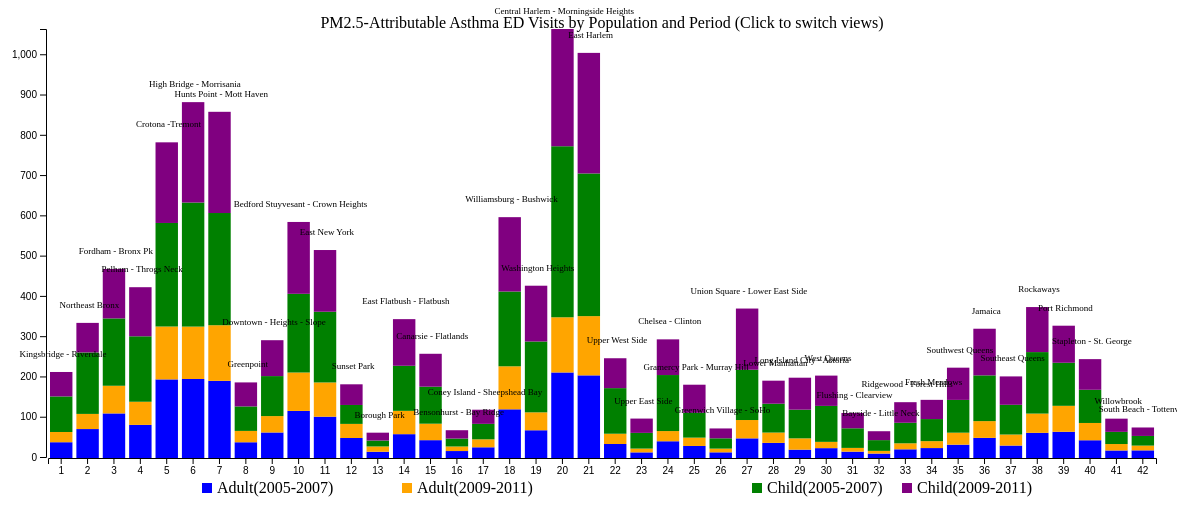
D3 v4 page, settled after 480 driven frames (8 s of simulated time); the page loaded 1 data file(s).



	       // set up svg area in body of html
	    var margin = {top: 20, right: 20, bottom: 50, left: 70};
    	var w = 1200 - margin.left - margin.right;
    	var h = 500 - margin.top - margin.bottom;   
	    var svg = d3.select("body")
					.append("svg")
	       			.attr("width", w + margin.left + margin.right)
	       			.attr("height",h + margin.top + margin.bottom)	
	       			.append("g")
        .attr("transform", "translate(" + margin.left + "," + margin.top + ")");


		var dataset;
		var barPadding = 1;
		

               // function to create SVG path statement from a list of points
	 //       var lineGenerator = d3.line();
		var rowConverter = function(d) {
				return {
					location: d.geo_entity_name,
					periodone: parseFloat(d.periodone),
					periodtwo: parseFloat(d.periodtwo),
					childone: parseFloat(d.childperiodone),
					childtwo: parseFloat(d.childperiodtwo),
					average: parseFloat(d.average),
				};
			}

		d3.csv("pm25health.csv", rowConverter, function(data){
		

		        dataset = data;
			 	console.log(data);

			var xScale = d3.scaleBand()
				.domain(d3.range(1, dataset.length+1, 1))
				.range([barPadding, w - barPadding]);	 	

			var yScale = d3.scaleLinear()
				.domain([0, d3.max(dataset, function(d) { return d.periodone+d.periodtwo+d.childone+d.childtwo; })])
				.range([h-barPadding, barPadding]);

			//Define X axis
			var xAxis = d3.axisBottom()
							  .scale(xScale)
							  .ticks();

			//Define Y axis
			var yAxis = d3.axisLeft()
							  .scale(yScale)
							  .ticks(10);	

			svg.selectAll(".rect1")
			   .data(dataset)
			   .enter()
			   .append("rect")
			   .attr("class", "rect1")
			   .attr("x", function(d, i) {
			   		return xScale(i+1)+ 2*barPadding;
			   })
			   .attr("y", function(d) {
			   		return yScale(d.periodone);
			   })
			   .attr("width", w / dataset.length - 4*barPadding)
			   .attr("height", function(d) {
			   		return h-yScale(d.periodone);
			   })
			   .attr("fill", "blue");
			  
			svg.selectAll(".rect2")
			   .data(dataset)
			   .enter()
			   .append("rect")
			   .attr("class", "rect2")
			   .attr("x", function(d, i) {
			   		return xScale(i+1)+ 2*barPadding;
			   })
			   .attr("y", function(d) {
			   		return yScale(d.periodtwo+d.periodone);
			   })
			   .attr("width", w / dataset.length - 4*barPadding)
			   .attr("height", function(d) {
			   		return yScale(d.periodone)-yScale(d.periodtwo+d.periodone);
			   })
			   .attr("fill", "orange");

			svg.selectAll(".rect3")
			   .data(dataset)
			   .enter()
			   .append("rect")
			   .attr("class", "rect3")
			   .attr("x", function(d, i) {
			   		return xScale(i+1)+ 2*barPadding;
			   })
			   .attr("y", function(d) {
			   		return yScale(d.childone+d.periodtwo+d.periodone);
			   })
			   .attr("width", w / dataset.length - 4*barPadding)
			   .attr("height", function(d) {
			   		return yScale(d.periodtwo+d.periodone)-yScale(d.childone+d.periodtwo+d.periodone);
			   })
			   .attr("fill", "green");  

			svg.selectAll(".rect4")
			   .data(dataset)
			   .enter()
			   .append("rect")
			   .attr("class", "rect4")
			   .attr("x", function(d, i) {
			   		return xScale(i+1)+ 2*barPadding;
			   })
			   .attr("y", function(d) {
			   		return yScale(d.childtwo+d.childone+d.periodtwo+d.periodone);
			   })
			   .attr("width", w / dataset.length - 4*barPadding)
			   .attr("height", function(d) {
			   		return yScale(d.childone+d.periodtwo+d.periodone)-yScale(d.childtwo+d.childone+d.periodtwo+d.periodone);
			   })
			   .attr("fill", "purple");

			   svg.selectAll("text")
			   .data(dataset)
			   .enter()
			   .append("text")
			   .attr("x", function(d, i) {
			   		return xScale(i+1)+ 15*barPadding;
			   })
			   .attr("y", function(d) {
			   		return yScale(d.childtwo+d.childone+d.periodtwo+d.periodone)-15;
			   })
			   .attr("font-size", "9px")
			   .style("text-anchor", "middle")
            // .attr("dx", "-.8em")
            // .attr("dy", ".15em")
            // .attr("transform", function(d) {
            //     return "rotate(-90)" 
            //     })
			   .text(function(d) {return d.location});


			d3.select("svg")
				.on("click", function() {
			var xScale = d3.scaleBand()
				.domain(d3.range(1, dataset.length+1, 1))
				.range([barPadding, w - barPadding]);	 	

			var yScale = d3.scaleLinear()
				.domain([0, d3.max(dataset, function(d) { return d.childone+2; })])
				.range([h-barPadding, barPadding]);

			//Define X axis
			var xAxis = d3.axisBottom()
							  .scale(xScale)
							  .ticks();

			//Define Y axis
			var yAxis = d3.axisLeft()
							  .scale(yScale)
							  .ticks(10);	

			svg.selectAll(".rect1")
			   .data(dataset)
			   .transition()
			   .attr("x", function(d, i) {
			   		return xScale(i+1)+ 3 * barPadding;
			   })
			   .attr("y", function(d) {
			   		return yScale(d.periodone);
			   })
			   .attr("width", 5)
			   .attr("height", function(d) {
			   		return h-yScale(d.periodone);
			   })
			   .attr("fill", "blue");
			  
			svg.selectAll(".rect2")
			   .data(dataset)
			   .transition()
			   .attr("x", function(d, i) {
			   		return xScale(i+1)+ 8*barPadding;
			   })
			   .attr("y", function(d) {
			   		return yScale(d.periodtwo);
			   })
			   .attr("width", 5)
			   .attr("height", function(d) {
			   		return h-yScale(d.periodtwo);
			   })
			   .attr("fill", "orange");

			svg.selectAll(".rect3")
			   .data(dataset)
			   .transition()
			   .attr("x", function(d, i) {
			   		return xScale(i+1)+ 13*barPadding;
			   })
			   .attr("y", function(d) {
			   		return yScale(d.childone);
			   })
			   .attr("width", 5)
			   .attr("height", function(d) {
			   		return h-yScale(d.childone);
			   })
			   .attr("fill", "green"); 

			svg.selectAll(".rect4")
			   .data(dataset)
			   .transition()
			   .attr("x", function(d, i) {
			   		return xScale(i+1)+ 18*barPadding;
			   })
			   .attr("y", function(d) {
			   		return yScale(d.childtwo);
			   })
			   .attr("width", 5)
			   .attr("height", function(d) {
			   		return h-yScale(d.childtwo);
			   })
			   .attr("fill", "purple"); 


			   //X axis
			svg.selectAll(".x.axis")
				.transition()
				.call(xAxis);
			
			//Create Y axis
			svg.selectAll(".y.axis")
				.transition()
				.call(yAxis);

			d3.select("svg")
				.on("click", function() {
			var xScale = d3.scaleBand()
				.domain(d3.range(1, dataset.length+1, 1))
				.range([barPadding, w - barPadding]);	 	

			var yScale = d3.scaleLinear()
				.domain([0, 1])
				.range([h-barPadding, barPadding]);

			//Define X axis
			var xAxis = d3.axisBottom()
							  .scale(xScale)
							  .ticks();

			//Define Y axis
			var yAxis = d3.axisLeft()
							  .scale(yScale)
							  .ticks(10)
							  .tickFormat(d3.format(".1%"));	

			svg.selectAll(".rect1")
			   .data(dataset)
			   .transition()
			   .attr("x", function(d, i) {
			   		return xScale(i+1)+ 2*barPadding;
			   })
			   .attr("y", function(d) {
			   		return yScale(d.periodone/(d.periodone+d.periodtwo+d.childone+d.childtwo));
			   })
			   .attr("width", w / dataset.length - 4*barPadding)
			   .attr("height", function(d) {
			   		return h-yScale(d.periodone/(d.periodone+d.periodtwo+d.childone+d.childtwo));
			   })
			   .attr("fill", "blue");
			  
			svg.selectAll(".rect2")
			   .data(dataset)
			   .transition()
			   .attr("x", function(d, i) {
			   		return xScale(i+1)+ 2*barPadding;
			   })
			   .attr("y", function(d) {
			   		return yScale((d.periodtwo+d.periodone)/(d.periodone+d.periodtwo+d.childone+d.childtwo));
			   })
			   .attr("width", w / dataset.length - 4*barPadding)
			   .attr("height", function(d) {
			   		return yScale(d.periodone/(d.periodone+d.periodtwo+d.childone+d.childtwo))-yScale((d.periodtwo+d.periodone)/(d.periodone+d.periodtwo+d.childone+d.childtwo));
			   })
			   .attr("fill", "orange");

			svg.selectAll(".rect3")
			   .data(dataset)
			   .transition()
			   .attr("x", function(d, i) {
			   		return xScale(i+1)+ 2*barPadding;
			   })
			   .attr("y", function(d) {
			   		return yScale((d.childone+d.periodtwo+d.periodone)/(d.periodone+d.periodtwo+d.childone+d.childtwo));
			   })
			   .attr("width", w / dataset.length - 4*barPadding)
			   .attr("height", function(d) {
			   		return yScale((d.periodtwo+d.periodone)/(d.periodone+d.periodtwo+d.childone+d.childtwo))-yScale((d.periodtwo+d.periodone+d.childone)/(d.periodone+d.periodtwo+d.childone+d.childtwo));
			   })
			   .attr("fill", "green"); 

			   svg.selectAll(".rect4")
			   .data(dataset)
			   .transition()
			   .attr("x", function(d, i) {
			   		return xScale(i+1)+ 2*barPadding;
			   })
			   .attr("y", function(d) {
			   		return 1;
			   })
			   .attr("width", w / dataset.length - 4*barPadding)
			   .attr("height", function(d) {
			   		return yScale((d.periodtwo+d.periodone+d.childone)/(d.periodone+d.periodtwo+d.childone+d.childtwo))-1;
			   })
			   .attr("fill", "purple");

			   //X axis
			svg.selectAll(".x.axis")
				.transition()
				.call(xAxis);
			
			//Create Y axis
			svg.selectAll(".y.axis")
				.transition()
				.call(yAxis);
		});
		});

			

			//X axis
			svg.append("g")
				.attr("class", "x axis")
				.attr("transform", "translate(0," + h + ")")
				.call(xAxis);
			
			//Create Y axis
			svg.append("g")
				.attr("class", "y axis")
				.attr("transform", "translate(" + (- barPadding) + ",0)")
				.call(yAxis);

			//Create Title 
		    svg.append("text")
		    .attr("x", w / 2 )
		    .attr("y", 0)
		    .style("text-anchor", "middle")
		    .text("PM2.5-Attributable Asthma ED Visits by Population and Period (Click to switch views)");

		    svg.append("rect")
			      .attr("width", 10)
			      .attr("height", 10)
			      .attr("fill","blue")
			      .attr("x", w / 2 - 400 )
		    	  .attr("y", h+ margin.bottom/2);

		    svg.append("rect")
			      .attr("width", 10)
			      .attr("height", 10)
			      .attr("fill","orange")
			      .attr("x", w / 2 - 200  )
		    	  .attr("y", h + margin.bottom/2);

		    svg.append("rect")
			      .attr("width", 10)
			      .attr("height", 10)
			      .attr("fill","green")
			      .attr("x", w / 2 + 150 )
		    	  .attr("y", h+ margin.bottom/2);	  	  

			svg.append("rect")
			      .attr("width", 10)
			      .attr("height", 10)
			      .attr("fill","purple")
			      .attr("x", w / 2 + 300 )
		    	  .attr("y", h+ margin.bottom/2);

		   	svg.append("text")
			      .attr("x", w / 2 - 385 )
		    	  .attr("y", h+ margin.bottom/2+10)
		    	  .text("Adult(2005-2007)");

		    svg.append("text")
			      .attr("x", w / 2 - 185 )
		    	  .attr("y", h+ margin.bottom/2+10)
		    	  .text("Adult(2009-2011)");	
		    svg.append("text")
			      .attr("x", w / 2 + 165 )
		    	  .attr("y", h+ margin.bottom/2+10)
		    	  .text("Child(2005-2007)");		

		   	svg.append("text")
			      .attr("x", w / 2 + 315 )
		    	  .attr("y", h+ margin.bottom/2+10)
		    	  .text("Child(2009-2011)");	    
			});

			
	

### data: pm25health.csv
?indicator_data_id, indicator_id, name, Measure, geo_type_name, geo_entity_id, geo_entity_name, periodone, periodtwo, childperiodone, childperiodtwo, average
131219, 657, PM2.5-Attributable Asthma ED Visits, Rate- 18 Yrs and Older, UHF42, 101, Kingsbridge - Riverdale, 36.7, 25.4, 88.3, 60.7, 52.77
131220, 657, PM2.5-Attributable Asthma ED Visits, Rate- 18 Yrs and Older, UHF42, 102, Northeast Bronx, 69.4, 37.6, 152.6, 73.4, 83.25
131221, 657, PM2.5-Attributable Asthma ED Visits, Rate- 18 Yrs and Older, UHF42, 103, Fordham - Bronx Pk, 108.2, 68.7, 167.2, 122.8, 116.7
131222, 657, PM2.5-Attributable Asthma ED Visits, Rate- 18 Yrs and Older, UHF42, 104, Pelham - Throgs Neck, 79.7, 57.5, 162.5, 121.9, 105.4
131223, 657, PM2.5-Attributable Asthma ED Visits, Rate- 18 Yrs and Older, UHF42, 105, Crotona -Tremont, 192.7, 131.3, 257.1, 200.2, 195.3
131224, 657, PM2.5-Attributable Asthma ED Visits, Rate- 18 Yrs and Older, UHF42, 106, High Bridge - Morrisania, 193.7, 130.1, 308, 249.3, 220.3
131225, 657, PM2.5-Attributable Asthma ED Visits, Rate- 18 Yrs and Older, UHF42, 107, Hunts Point - Mott Haven, 189.1, 138.1, 278.6, 251.3, 214.3
131226, 657, PM2.5-Attributable Asthma ED Visits, Rate- 18 Yrs and Older, UHF42, 201, Greenpoint, 36.6, 28.2, 60.8, 59.6, 46.3
131227, 657, PM2.5-Attributable Asthma ED Visits, Rate- 18 Yrs and Older, UHF42, 202, Downtown - Heights - Slope, 60.9, 40.7, 99.3, 89.1, 72.5
131228, 657, PM2.5-Attributable Asthma ED Visits, Rate- 18 Yrs and Older, UHF42, 203, Bedford Stuyvesant - Crown Heights, 114.4, 95.4, 195.4, 178.4, 145.9
131229, 657, PM2.5-Attributable Asthma ED Visits, Rate- 18 Yrs and Older, UHF42, 204, East New York, 100.1, 85, 175.6, 153.2, 128.5
131230, 657, PM2.5-Attributable Asthma ED Visits, Rate- 18 Yrs and Older, UHF42, 205, Sunset Park, 47.2, 35, 47, 51.3, 45.12
131231, 657, PM2.5-Attributable Asthma ED Visits, Rate- 18 Yrs and Older, UHF42, 206, Borough Park, 13, 13.2, 14.7, 19.5, 15.1
131232, 657, PM2.5-Attributable Asthma ED Visits, Rate- 18 Yrs and Older, UHF42, 207, East Flatbush - Flatbush, 56.7, 57.9, 111.9, 115.8, 85.58
131233, 657, PM2.5-Attributable Asthma ED Visits, Rate- 18 Yrs and Older, UHF42, 208, Canarsie - Flatlands, 41.8, 40.9, 91.9, 81.7, 64.08
131234, 657, PM2.5-Attributable Asthma ED Visits, Rate- 18 Yrs and Older, UHF42, 209, Bensonhurst - Bay Ridge, 14.8, 11.3, 19.7, 20.7, 16.62
131235, 657, PM2.5-Attributable Asthma ED Visits, Rate- 18 Yrs and Older, UHF42, 210, Coney Island - Sheepshead Bay, 24.1, 19.8, 38.4, 35.1, 29.35
131236, 657, PM2.5-Attributable Asthma ED Visits, Rate- 18 Yrs and Older, UHF42, 211, Williamsburg - Bushwick, 118.4, 106.8, 185.7, 184.6, 148.9
131237, 657, PM2.5-Attributable Asthma ED Visits, Rate- 18 Yrs and Older, UHF42, 301, Washington Heights, 66.4, 44.5, 175.9, 138.5, 106.3
131238, 657, PM2.5-Attributable Asthma ED Visits, Rate- 18 Yrs and Older, UHF42, 302, Central Harlem - Morningside Heights, 209.9, 137, 424.7, 291.1, 265.7
131239, 657, PM2.5-Attributable Asthma ED Visits, Rate- 18 Yrs and Older, UHF42, 303, East Harlem, 202.7, 147.1, 354.2, 299.4, 250.8
131240, 657, PM2.5-Attributable Asthma ED Visits, Rate- 18 Yrs and Older, UHF42, 304, Upper West Side, 32.3, 25.5, 113.2, 74.2, 61.3
131241, 657, PM2.5-Attributable Asthma ED Visits, Rate- 18 Yrs and Older, UHF42, 305, Upper East Side, 11.5, 9.4, 39, 35.5, 23.85
131242, 657, PM2.5-Attributable Asthma ED Visits, Rate- 18 Yrs and Older, UHF42, 306, Chelsea - Clinton, 39.1, 25.3, 139.1, 88.6, 73.03
131243, 657, PM2.5-Attributable Asthma ED Visits, Rate- 18 Yrs and Older, UHF42, 307, Gramercy Park - Murray Hill, 27.4, 20.7, 61.7, 69.7, 44.88
131244, 657, PM2.5-Attributable Asthma ED Visits, Rate- 18 Yrs and Older, UHF42, 308, Greenwich Village - SoHo, 11.6, 9.2, 25.6, 24.5, 17.73
131245, 657, PM2.5-Attributable Asthma ED Visits, Rate- 18 Yrs and Older, UHF42, 309, Union Square - Lower East Side, 46.3, 45.5, 124.9, 151.9, 92.15
131246, 657, PM2.5-Attributable Asthma ED Visits, Rate- 18 Yrs and Older, UHF42, 310, Lower Manhattan, 35, 25.7, 71.6, 57.2, 47.38
131247, 657, PM2.5-Attributable Asthma ED Visits, Rate- 18 Yrs and Older, UHF42, 401, Long Island City - Astoria, 18.2, 28.1, 71.2, 79.4, 49.23
131248, 657, PM2.5-Attributable Asthma ED Visits, Rate- 18 Yrs and Older, UHF42, 402, West Queens, 22, 15.6, 89.3, 75.2, 50.52
131249, 657, PM2.5-Attributable Asthma ED Visits, Rate- 18 Yrs and Older, UHF42, 403, Flushing - Clearview, 13.3, 9.3, 48.7, 38, 27.32
131250, 657, PM2.5-Attributable Asthma ED Visits, Rate- 18 Yrs and Older, UHF42, 404, Bayside - Little Neck, 8.5, 6.7, 26.7, 22.1, 16
131251, 657, PM2.5-Attributable Asthma ED Visits, Rate- 18 Yrs and Older, UHF42, 405, Ridgewood - Forest Hills, 19.1, 14.9, 51, 51.1, 34.02
131252, 657, PM2.5-Attributable Asthma ED Visits, Rate- 18 Yrs and Older, UHF42, 406, Fresh Meadows, 22.2, 17.2, 54.8, 47.7, 35.48
131253, 657, PM2.5-Attributable Asthma ED Visits, Rate- 18 Yrs and Older, UHF42, 407, Southwest Queens, 30.6, 29.8, 81.4, 80, 55.45
131254, 657, PM2.5-Attributable Asthma ED Visits, Rate- 18 Yrs and Older, UHF42, 408, Jamaica, 47.5, 41.6, 113.6, 115.8, 79.62
131255, 657, PM2.5-Attributable Asthma ED Visits, Rate- 18 Yrs and Older, UHF42, 409, Southeast Queens, 28.4, 27.4, 73.8, 70.5, 50.02
131256, 657, PM2.5-Attributable Asthma ED Visits, Rate- 18 Yrs and Older, UHF42, 410, Rockaways, 60, 47.8, 152.7, 111.8, 93.08
131257, 657, PM2.5-Attributable Asthma ED Visits, Rate- 18 Yrs and Older, UHF42, 501, Port Richmond, 62.6, 64.5, 106.9, 92, 81.5
131258, 657, PM2.5-Attributable Asthma ED Visits, Rate- 18 Yrs and Older, UHF42, 502, Stapleton - St. George, 41.6, 42.9, 82.4, 76.1, 60.75
131259, 657, PM2.5-Attributable Asthma ED Visits, Rate- 18 Yrs and Older, UHF42, 503, Willowbrook, 16.2, 16, 30.2, 32.8, 23.8
131260, 657, PM2.5-Attributable Asthma ED Visits, Rate- 18 Yrs and Older, UHF42, 504, South Beach - Tottenville, 16.5, 11.8, 24, 21, 18.32